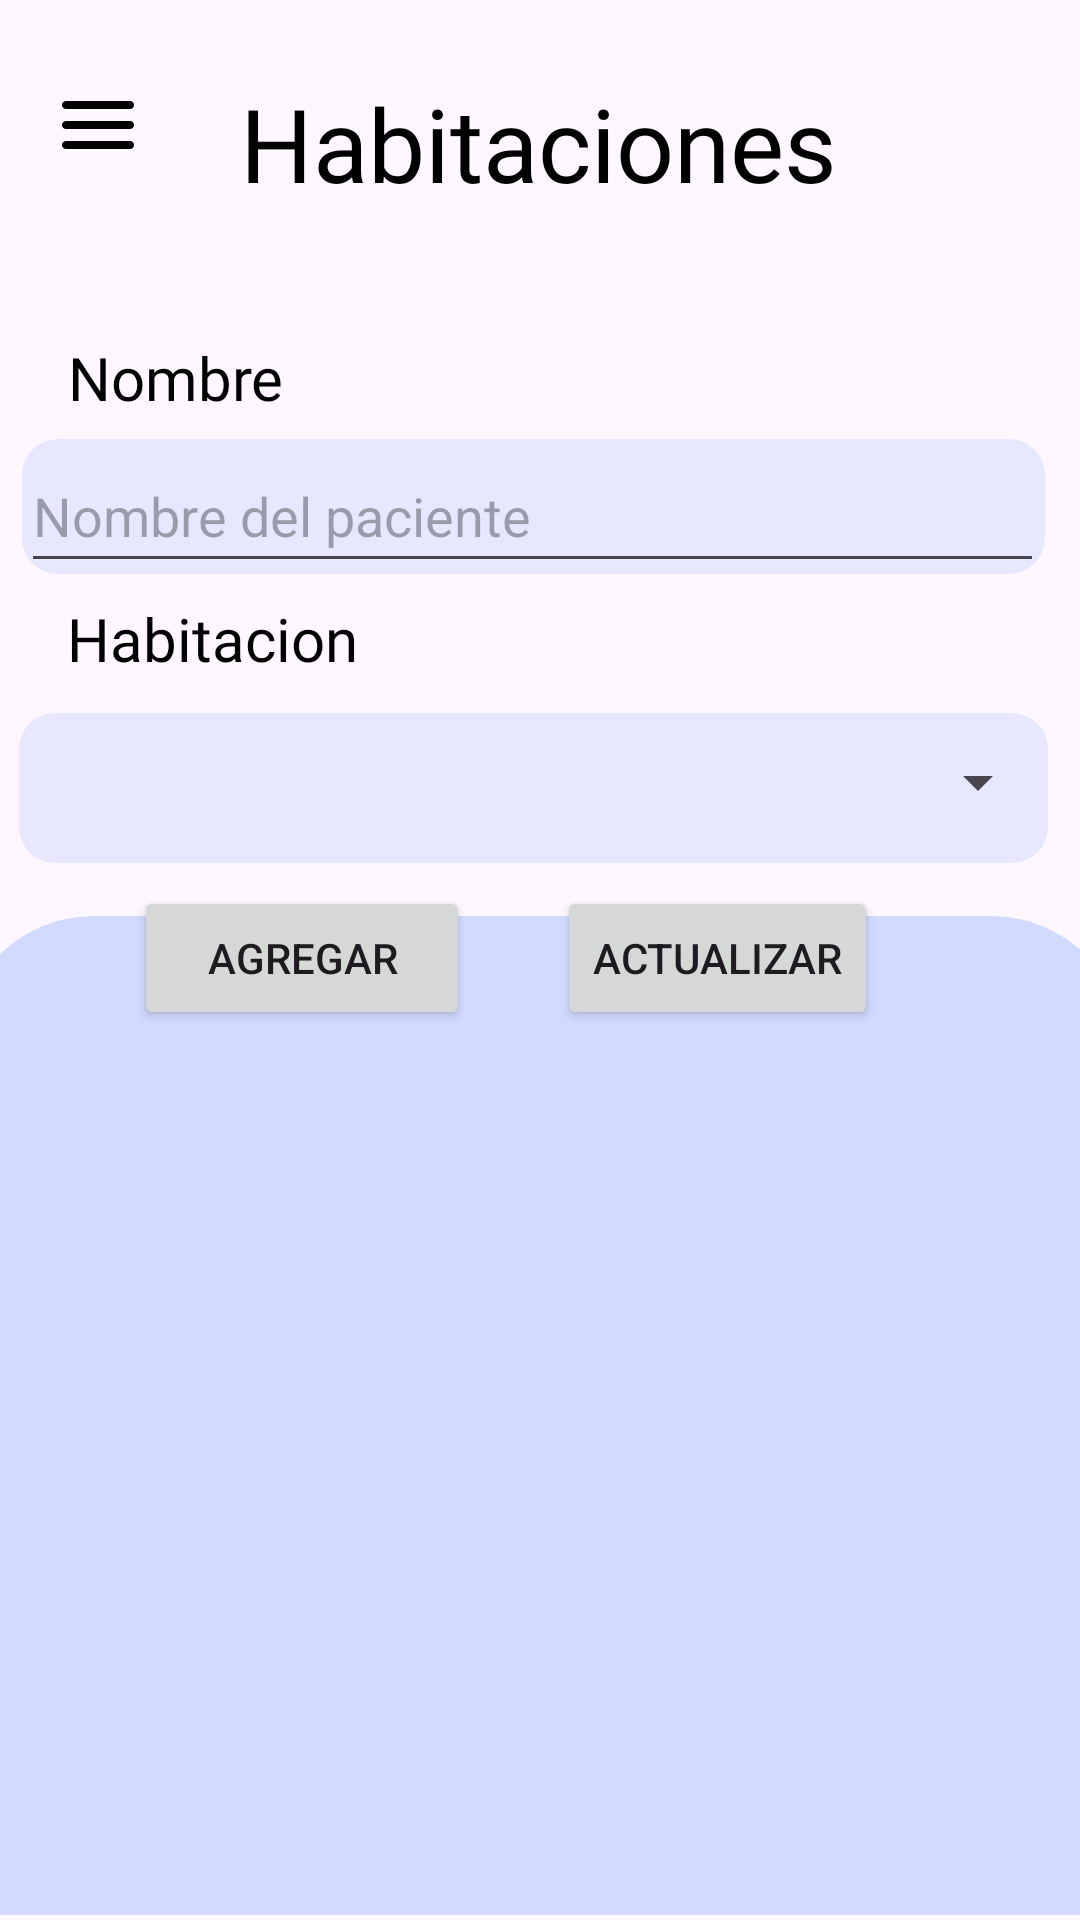

Reconstruct the res/layout file that produces this screen, plus the resources it refers to.
<!-- AndroidManifest.xml: application theme Theme.DLPHsv -->
<!-- res/layout/activity_habitaciones.xml -->
<?xml version="1.0" encoding="utf-8"?>
<androidx.constraintlayout.widget.ConstraintLayout xmlns:android="http://schemas.android.com/apk/res/android"
    xmlns:app="http://schemas.android.com/apk/res-auto"
    xmlns:tools="http://schemas.android.com/tools"
    android:id="@+id/main"
    android:layout_width="match_parent"
    android:layout_height="match_parent"
    tools:context=".habitaciones">

    <TextView
        android:id="@+id/textView3"
        android:layout_width="wrap_content"
        android:layout_height="wrap_content"
        android:fontFamily="@font/lily"
        android:text="Habitaciones"
        android:textColor="#000000"
        android:textSize="34sp"
        app:layout_constraintBottom_toBottomOf="parent"
        app:layout_constraintEnd_toEndOf="parent"
        app:layout_constraintHorizontal_bias="0.497"
        app:layout_constraintStart_toStartOf="parent"
        app:layout_constraintTop_toTopOf="parent"
        app:layout_constraintVertical_bias="0.042" />

    <ImageView
        android:id="@+id/imgmenuHab"
        android:layout_width="38dp"
        android:layout_height="32dp"
        app:layout_constraintBottom_toBottomOf="parent"
        app:layout_constraintEnd_toEndOf="parent"
        app:layout_constraintHorizontal_bias="0.042"
        app:layout_constraintStart_toStartOf="parent"
        app:layout_constraintTop_toTopOf="parent"
        app:layout_constraintVertical_bias="0.042"
        app:srcCompat="@drawable/round_menu_24" />

    <TextView
        android:id="@+id/textView7"
        android:layout_width="wrap_content"
        android:layout_height="wrap_content"
        android:fontFamily="@font/lily"
        android:text="Nombre"
        android:textColor="#000000"
        android:textSize="20sp"
        app:layout_constraintBottom_toBottomOf="parent"
        app:layout_constraintEnd_toEndOf="parent"
        app:layout_constraintHorizontal_bias="0.079"
        app:layout_constraintStart_toStartOf="parent"
        app:layout_constraintTop_toTopOf="parent"
        app:layout_constraintVertical_bias="0.183" />

    <ImageView
        android:id="@+id/imageView36"
        android:layout_width="389dp"
        android:layout_height="333dp"
        app:layout_constraintBottom_toBottomOf="@+id/rcvHabitaciones"
        app:layout_constraintEnd_toEndOf="parent"
        app:layout_constraintHorizontal_bias="0.487"
        app:layout_constraintStart_toStartOf="parent"
        app:layout_constraintTop_toTopOf="parent"
        app:layout_constraintVertical_bias="1.0"
        app:srcCompat="@drawable/fondolog" />

    <ImageView
        android:id="@+id/imageView33"
        android:layout_width="341dp"
        android:layout_height="45dp"
        app:layout_constraintBottom_toBottomOf="parent"
        app:layout_constraintEnd_toEndOf="parent"
        app:layout_constraintHorizontal_bias="0.385"
        app:layout_constraintStart_toStartOf="parent"
        app:layout_constraintTop_toTopOf="parent"
        app:layout_constraintVertical_bias="0.246"
        app:srcCompat="@drawable/cardtexto" />

    <EditText
        android:id="@+id/txtNombrePacienteHab"
        android:layout_width="341dp"
        android:layout_height="48dp"
        android:ems="10"
        android:hint="Nombre del paciente "
        android:inputType="text"
        app:layout_constraintBottom_toBottomOf="parent"
        app:layout_constraintEnd_toEndOf="parent"
        app:layout_constraintHorizontal_bias="0.371"
        app:layout_constraintStart_toStartOf="parent"
        app:layout_constraintTop_toTopOf="parent"
        app:layout_constraintVertical_bias="0.247" />

    <EditText
        android:id="@+id/editTextText4"
        android:layout_width="342dp"
        android:layout_height="52dp"
        android:ems="10"
        android:hint="Numero de la habitacion"
        android:inputType="text"
        app:layout_constraintBottom_toBottomOf="parent"
        app:layout_constraintEnd_toEndOf="parent"
        app:layout_constraintHorizontal_bias="0.391"
        app:layout_constraintStart_toStartOf="parent"
        app:layout_constraintTop_toTopOf="parent"
        app:layout_constraintVertical_bias="0.402" />

    <ImageView
        android:id="@+id/imageView34"
        android:layout_width="343dp"
        android:layout_height="50dp"
        app:layout_constraintBottom_toBottomOf="parent"
        app:layout_constraintEnd_toEndOf="parent"
        app:layout_constraintHorizontal_bias="0.367"
        app:layout_constraintStart_toStartOf="parent"
        app:layout_constraintTop_toTopOf="parent"
        app:layout_constraintVertical_bias="0.403"
        app:srcCompat="@drawable/cardtexto" />

    <TextView
        android:id="@+id/textView8"
        android:layout_width="wrap_content"
        android:layout_height="wrap_content"
        android:fontFamily="@font/lily"
        android:text="Habitacion"
        android:textColor="#000000"
        android:textSize="20sp"
        app:layout_constraintBottom_toBottomOf="parent"
        app:layout_constraintEnd_toEndOf="parent"
        app:layout_constraintHorizontal_bias="0.085"
        app:layout_constraintStart_toStartOf="parent"
        app:layout_constraintTop_toTopOf="parent"
        app:layout_constraintVertical_bias="0.325" />

    <Button
        android:id="@+id/btnAgregarHab"
        android:layout_width="112dp"
        android:layout_height="48dp"
        android:text="Agregar"
        app:layout_constraintBottom_toBottomOf="parent"
        app:layout_constraintEnd_toEndOf="parent"
        app:layout_constraintHorizontal_bias="0.18"
        app:layout_constraintStart_toStartOf="parent"
        app:layout_constraintTop_toTopOf="parent"
        app:layout_constraintVertical_bias="0.499" />

    <androidx.recyclerview.widget.RecyclerView
        android:id="@+id/rcvHabitaciones"
        android:layout_width="377dp"
        android:layout_height="317dp"
        app:layout_constraintBottom_toBottomOf="parent"
        app:layout_constraintEnd_toEndOf="parent"
        app:layout_constraintStart_toStartOf="parent"
        app:layout_constraintTop_toTopOf="parent"
        app:layout_constraintVertical_bias="0.995" />

    <Spinner
        android:id="@+id/spnHabitaciones"
        android:layout_width="345dp"
        android:layout_height="49dp"
        app:layout_constraintBottom_toBottomOf="parent"
        app:layout_constraintEnd_toEndOf="parent"
        app:layout_constraintHorizontal_bias="0.333"
        app:layout_constraintStart_toStartOf="parent"
        app:layout_constraintTop_toTopOf="parent"
        app:layout_constraintVertical_bias="0.4" />

    <Button
        android:id="@+id/btnActualizarHab"
        android:layout_width="wrap_content"
        android:layout_height="wrap_content"
        android:text="Actualizar"
        app:layout_constraintBottom_toBottomOf="parent"
        app:layout_constraintEnd_toEndOf="parent"
        app:layout_constraintHorizontal_bias="0.734"
        app:layout_constraintStart_toStartOf="parent"
        app:layout_constraintTop_toTopOf="parent"
        app:layout_constraintVertical_bias="0.499" />

</androidx.constraintlayout.widget.ConstraintLayout>
<!-- resources referenced by this layout -->
<resources>
  <!-- drawable cardtexto (drawable) -->
  <?xml version="1.0" encoding="utf-8"?>
  <shape xmlns:android="http://schemas.android.com/apk/res/android"
      android:shape="rectangle">
  
      <solid android:color="#E7E8FF"/>
      <corners android:radius="12dp"/>
  
  </shape>
  <!-- drawable fondolog (drawable) -->
  <shape xmlns:android="http://schemas.android.com/apk/res/android"
      android:shape="rectangle">
  
      <solid android:color="#D2DAFF"/>
  
      <corners
          android:topLeftRadius="45dp"
          android:topRightRadius="45dp"/>
  
  </shape>
  <!-- drawable round_menu_24 (drawable) -->
  <vector
      xmlns:android="http://schemas.android.com/apk/res/android"
      android:height="24dp"
      android:tint="#000000"
      android:viewportHeight="24"
      android:viewportWidth="24"
      android:width="24dp">
        
      <path
          android:fillColor="@android:color/white"
          android:pathData="M4,18h16c0.55,0 1,-0.45 1,-1s-0.45,-1 -1,-1L4,16c-0.55,0 -1,0.45 -1,1s0.45,1 1,1zM4,13h16c0.55,0 1,-0.45 1,-1s-0.45,-1 -1,-1L4,11c-0.55,0 -1,0.45 -1,1s0.45,1 1,1zM3,7c0,0.55 0.45,1 1,1h16c0.55,0 1,-0.45 1,-1s-0.45,-1 -1,-1L4,6c-0.55,0 -1,0.45 -1,1z"/>
      
  </vector>
  <style name="Theme.DLPHsv" parent="Base.Theme.DLPHsv" />
  <style name="Base.Theme.DLPHsv" parent="Theme.Material3.DayNight.NoActionBar">
          
          
      </style>
</resources>
